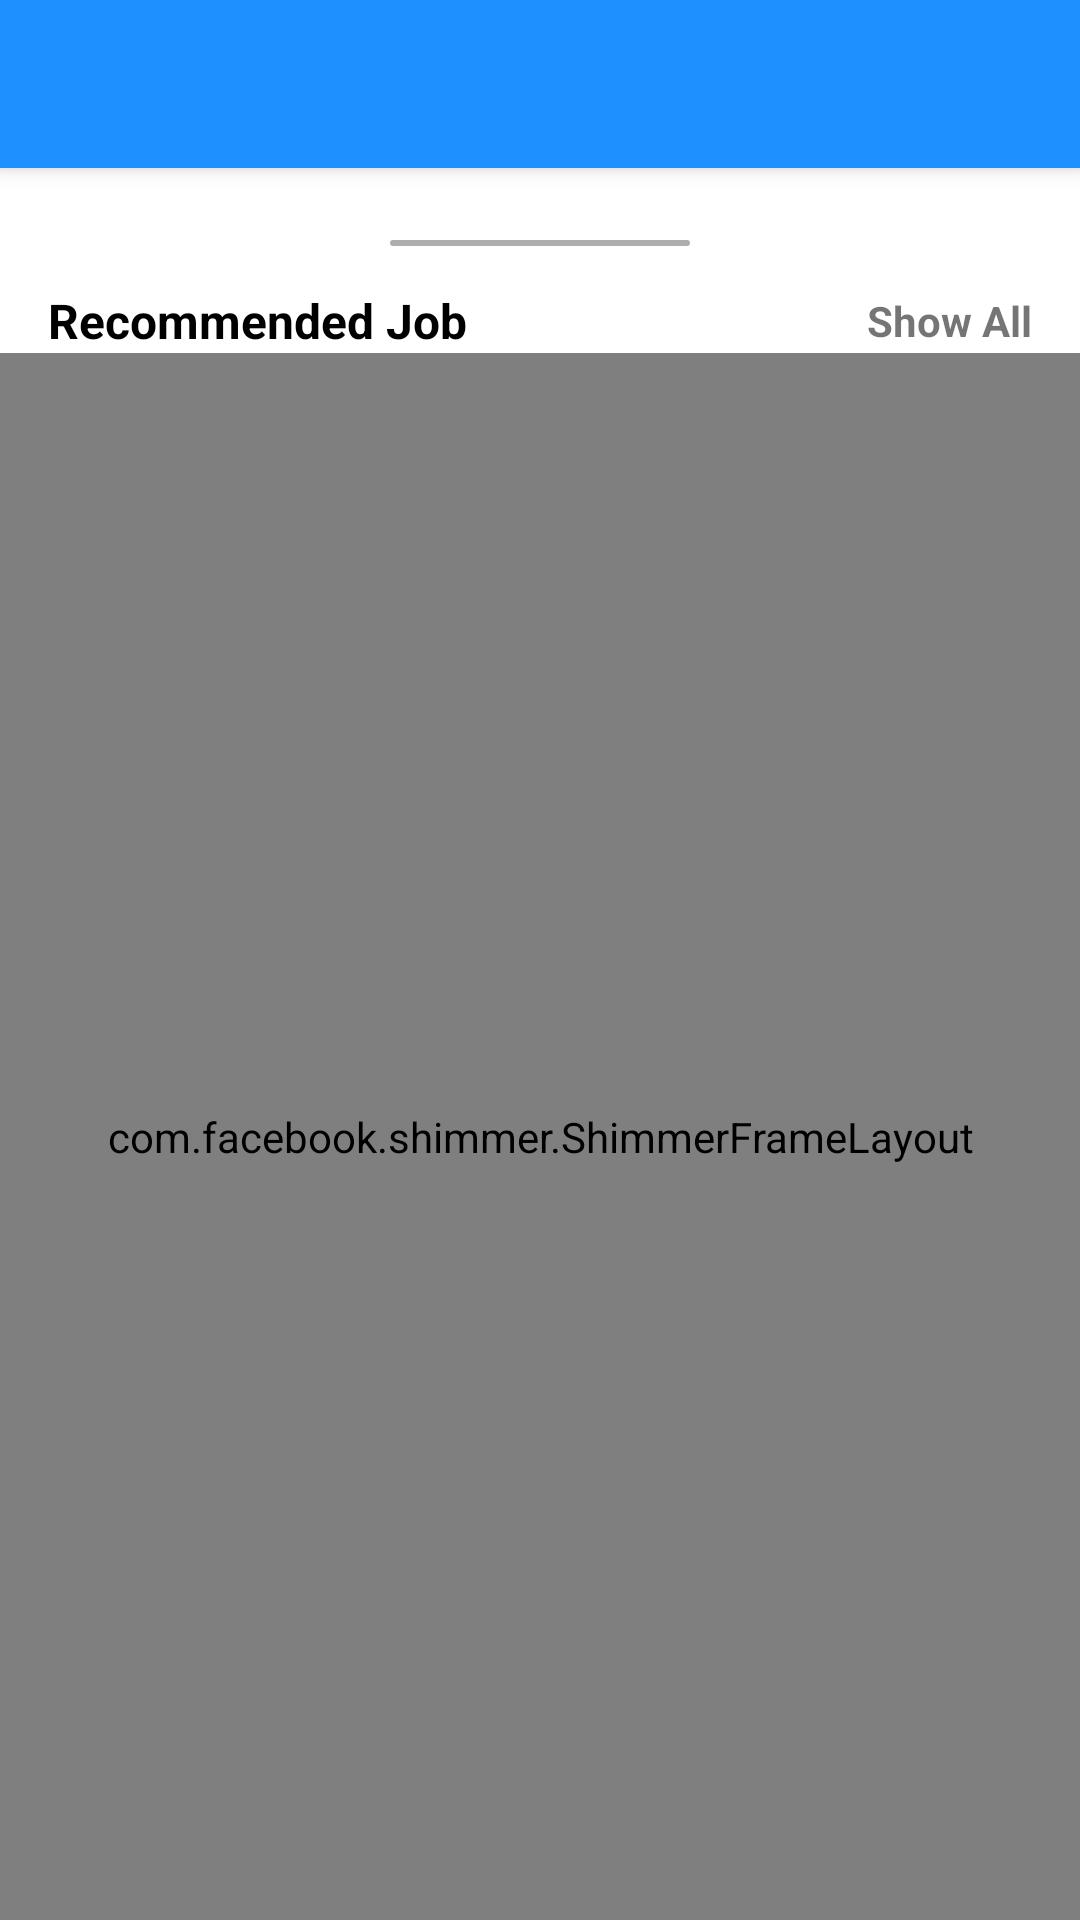

Android layout source for this screen:
<!-- AndroidManifest.xml: application theme Theme.JobFinderApp -->
<!-- res/layout/test.xml -->
<?xml version="1.0" encoding="utf-8"?>
<androidx.coordinatorlayout.widget.CoordinatorLayout xmlns:android="http://schemas.android.com/apk/res/android"
    xmlns:app="http://schemas.android.com/apk/res-auto"
    android:id="@+id/coordinator"
    android:layout_width="match_parent"
    android:layout_height="match_parent">

    <com.google.android.material.appbar.AppBarLayout
        android:id="@+id/appBar"
        android:layout_width="match_parent"
        android:layout_height="wrap_content"
        android:background="@color/blue"
        android:fitsSystemWindows="false">

        <com.google.android.material.appbar.CollapsingToolbarLayout
            android:id="@+id/collapsingToolbar"
            android:layout_width="match_parent"
            android:layout_height="wrap_content"
            app:collapsedTitleTextColor="@color/white"
            app:contentScrim="@color/blue"
            app:expandedTitleTextColor="@color/white"
            app:layout_scrollFlags="scroll|snap|exitUntilCollapsed"
            app:title="Job Finder">

            <androidx.appcompat.widget.Toolbar
                android:id="@+id/toolbar"
                android:layout_width="match_parent"
                android:layout_height="?actionBarSize"
                app:title="Job Finder"
                app:titleTextColor="@color/white"
                app:layout_collapseMode="pin" />
        </com.google.android.material.appbar.CollapsingToolbarLayout>
    </com.google.android.material.appbar.AppBarLayout>

    <androidx.core.widget.NestedScrollView
        android:layout_width="match_parent"
        android:layout_height="match_parent"
        android:fillViewport="true"
        app:layout_behavior="com.google.android.material.appbar.AppBarLayout$ScrollingViewBehavior">
        <androidx.constraintlayout.widget.ConstraintLayout
            android:id="@+id/subConstraint"
            android:layout_width="match_parent"
            android:layout_height="match_parent"
            android:layout_marginTop="@dimen/extraSpace"
            android:background="@drawable/background_right_left_conner">

            <View
                android:id="@+id/v4"
                android:layout_width="100dp"
                android:layout_height="2dp"
                android:layout_marginTop="@dimen/mediumSpace"
                android:background="@drawable/line"
                app:layout_constraintEnd_toEndOf="@id/subConstraint"
                app:layout_constraintStart_toStartOf="@id/subConstraint"
                app:layout_constraintTop_toTopOf="@id/subConstraint" />

            <TextView
                android:id="@+id/tv5"
                android:layout_width="wrap_content"
                android:layout_height="wrap_content"
                android:layout_marginStart="@dimen/extraSpace"
                android:layout_marginTop="@dimen/extraSpace"
                android:text="Marked Job"
                android:textColor="@color/black"
                android:textSize="@dimen/largeText"
                android:textStyle="bold"
                android:visibility="gone"
                app:layout_constraintStart_toStartOf="@id/subConstraint"
                app:layout_constraintTop_toTopOf="@id/v4" />

            <TextView
                android:id="@+id/showAllMarkedJob"
                android:layout_width="wrap_content"
                android:layout_height="wrap_content"
                android:layout_marginEnd="@dimen/extraSpace"
                android:text="Show All"
                android:textStyle="bold"
                android:visibility="gone"
                app:layout_constraintBottom_toBottomOf="@id/tv5"
                app:layout_constraintEnd_toEndOf="@id/subConstraint"
                app:layout_constraintTop_toTopOf="@id/tv5" />


            <androidx.recyclerview.widget.RecyclerView
                android:id="@+id/recyclerViewMarked"
                android:layout_width="0dp"
                android:layout_height="wrap_content"
                android:layout_marginTop="@dimen/extraSpace"
                android:visibility="gone"
                app:layout_constraintEnd_toEndOf="@id/subConstraint"
                app:layout_constraintStart_toStartOf="@id/subConstraint"
                app:layout_constraintTop_toBottomOf="@id/tv5" />

            <TextView
                android:id="@+id/tv7"
                android:layout_width="wrap_content"
                android:layout_height="wrap_content"
                android:layout_marginStart="@dimen/extraSpace"
                android:layout_marginTop="@dimen/extraSpace"
                android:text="@string/recommended_job"
                android:textColor="@color/black"
                android:textSize="@dimen/largeText"
                android:textStyle="bold"
                app:layout_constraintStart_toStartOf="@id/subConstraint"
                app:layout_constraintTop_toBottomOf="@id/recyclerViewMarked" />

            <TextView
                android:id="@+id/showAllRecommendedJob"
                android:layout_width="wrap_content"
                android:layout_height="wrap_content"
                android:layout_marginEnd="@dimen/extraSpace"
                android:text="Show All"
                android:textStyle="bold"
                app:layout_constraintBottom_toBottomOf="@id/tv7"
                app:layout_constraintEnd_toEndOf="@id/subConstraint"
                app:layout_constraintTop_toTopOf="@id/tv7" />

            <com.facebook.shimmer.ShimmerFrameLayout
                android:id="@+id/shimmerLayout"
                android:layout_width="match_parent"
                android:layout_height="0dp"
                app:layout_constraintBottom_toBottomOf="parent"
                app:layout_constraintEnd_toEndOf="parent"
                app:layout_constraintStart_toStartOf="parent"
                app:layout_constraintTop_toBottomOf="@id/tv7"
                app:shimmer_repeat_mode="restart"
                app:shimmer_shape="radial">

                <LinearLayout
                    android:layout_width="match_parent"
                    android:layout_height="wrap_content"
                    android:orientation="vertical">

                    <include layout="@layout/shimmer_layout"></include>

                    <include layout="@layout/shimmer_layout"></include>

                    <include layout="@layout/shimmer_layout"></include>

                    <include layout="@layout/shimmer_layout"></include>

                    <include layout="@layout/shimmer_layout"></include>

                    <include layout="@layout/shimmer_layout"></include>
                </LinearLayout>
            </com.facebook.shimmer.ShimmerFrameLayout>

            <androidx.recyclerview.widget.RecyclerView
                android:id="@+id/recyclerRecommended"
                android:layout_width="0dp"
                android:layout_height="0dp"
                android:layout_marginTop="@dimen/extraSpace"
                app:layout_constraintBottom_toBottomOf="@+id/subConstraint"
                app:layout_constraintEnd_toEndOf="@id/subConstraint"
                app:layout_constraintStart_toStartOf="@id/subConstraint"
                app:layout_constraintTop_toBottomOf="@id/tv7" />

            <ProgressBar
                android:id="@+id/progressBar"
                android:layout_width="wrap_content"
                android:layout_height="wrap_content"
                android:visibility="gone"
                app:layout_constraintBottom_toBottomOf="@id/subConstraint"
                app:layout_constraintEnd_toEndOf="@id/subConstraint"
                app:layout_constraintStart_toStartOf="@id/subConstraint"
                app:layout_constraintTop_toTopOf="@id/subConstraint" />

        </androidx.constraintlayout.widget.ConstraintLayout>
    </androidx.core.widget.NestedScrollView>
</androidx.coordinatorlayout.widget.CoordinatorLayout>
<!-- res/layout/shimmer_layout.xml (included above) -->
<?xml version="1.0" encoding="utf-8"?>
<androidx.constraintlayout.widget.ConstraintLayout xmlns:android="http://schemas.android.com/apk/res/android"
    xmlns:app="http://schemas.android.com/apk/res-auto"
    android:layout_width="match_parent"
    android:layout_height="wrap_content"
    android:layout_margin="10dp"
    android:paddingTop="5dp"
    android:paddingBottom="5dp">

    <com.google.android.material.imageview.ShapeableImageView
        android:id="@+id/profileImage"
        android:layout_width="100dp"
        android:layout_height="100dp"
        android:layout_margin="10dp"
        android:background="@color/grey"
        app:layout_constraintStart_toStartOf="parent"
        app:layout_constraintTop_toTopOf="parent" />

    <TextView
        android:id="@+id/name"
        android:layout_width="0dp"
        android:layout_height="wrap_content"
        android:layout_alignStart="@+id/desc"
        android:layout_alignParentTop="true"
        android:layout_alignParentEnd="true"
        android:layout_marginStart="8dp"
        android:layout_marginEnd="8dp"
        android:background="@color/grey"
        android:textAppearance="?android:attr/textAppearanceMedium"
        android:textStyle="bold"
        app:layout_constraintEnd_toEndOf="parent"
        app:layout_constraintStart_toEndOf="@+id/profileImage"
        app:layout_constraintTop_toTopOf="@+id/profileImage" />

    <TextView
        android:id="@+id/desc"
        android:layout_width="0dp"
        android:layout_height="wrap_content"
        android:layout_below="@+id/name"
        android:layout_marginStart="8dp"
        android:layout_marginTop="8dp"
        android:layout_marginEnd="8dp"
        android:background="@color/grey"
        android:lines="2"
        android:textAppearance="?android:attr/textAppearanceSmall"
        app:layout_constraintEnd_toEndOf="parent"
        app:layout_constraintStart_toEndOf="@+id/profileImage"
        app:layout_constraintTop_toBottomOf="@+id/name" />
</androidx.constraintlayout.widget.ConstraintLayout>
<!-- resources referenced by this layout -->
<resources>
  <color name="black">#FF000000</color>
  <color name="blue">#1E90FF</color>
  <color name="grey">#AEAEAE</color>
  <color name="white">#FFFFFFFF</color>
  <dimen name="extraSpace">16dp</dimen>
  <dimen name="largeText">16sp</dimen>
  <dimen name="mediumSpace">8dp</dimen>
  <!-- drawable background_right_left_conner (drawable) -->
  <?xml version="1.0" encoding="utf-8"?>
  <shape xmlns:android="http://schemas.android.com/apk/res/android"
      android:shape="rectangle">
      <solid android:color="@color/white" />
      <corners
          android:topLeftRadius="@dimen/extraRadius"
          android:topRightRadius="@dimen/extraRadius" />
  </shape>
  <!-- drawable line (drawable) -->
  <?xml version="1.0" encoding="utf-8"?>
  <shape xmlns:android="http://schemas.android.com/apk/res/android"
      android:shape="rectangle">
      <solid android:color="@color/grey" />
      <corners android:radius="@dimen/extraRadius" />
  </shape>
  <string name="recommended_job">Recommended Job</string>
  <style name="Theme.JobFinderApp" parent="Theme.MaterialComponents.DayNight.NoActionBar">
          
          <item name="colorPrimary">@color/blue</item>
          <item name="colorPrimaryVariant">@color/black</item>
          <item name="colorOnPrimary">@color/white</item>
          
          <item name="colorSecondary">@color/teal_200</item>
          <item name="colorSecondaryVariant">@color/teal_700</item>
          <item name="colorOnSecondary">@color/black</item>
          
          <item name="android:statusBarColor" tools:targetApi="l">?attr/colorPrimaryVariant</item>
          
      </style>
  <dimen name="extraRadius">12dp</dimen>
  <color name="teal_200">#FF03DAC5</color>
  <color name="teal_700">#FF018786</color>
</resources>
